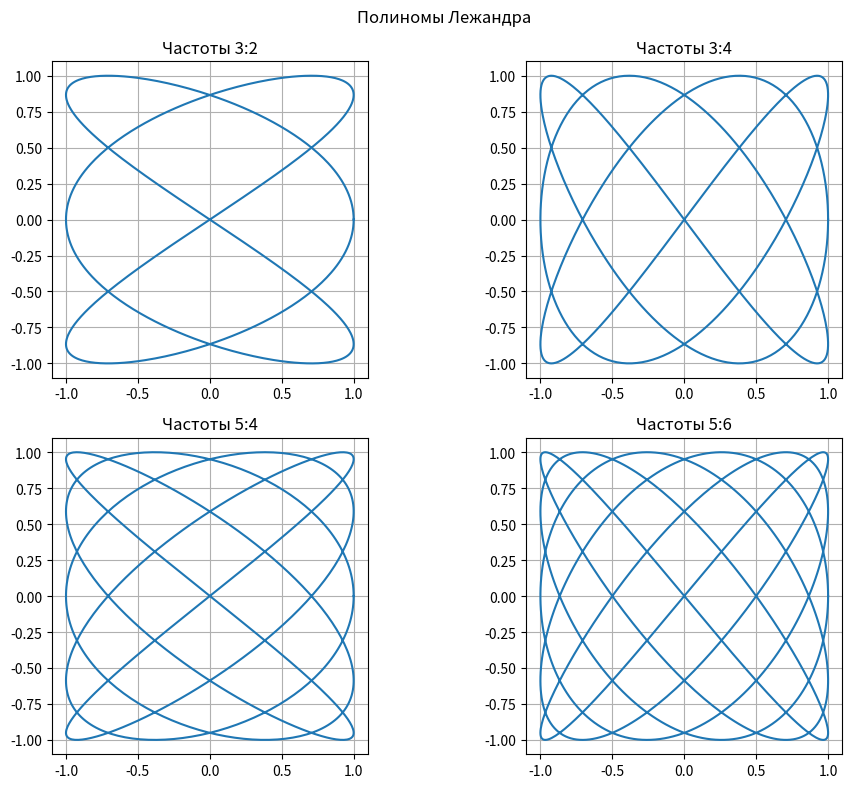

Write the Python code that produced this figure.
import numpy as np
import matplotlib.pyplot as plt

A, B = 1, 1
delta = np.pi / 2
t = np.linspace(0, 2 * np.pi, 1000)

ratios = [(3, 2), (3, 4), (5, 4), (5, 6)]

fig, axs = plt.subplots(2, 2, figsize=(10, 8))

def lissajous(ax, a, b):
    x = A * np.sin(a * t + delta)
    y = B * np.sin(b * t)
    ax.plot(x, y)
    ax.set_title(f"Частоты {a}:{b}")
    ax.set_aspect('equal')
    ax.grid(True)

_ = [lissajous(ax, a, b) for ax, (a, b) in zip(axs.flat, ratios)]

plt.suptitle("Полиномы Лежандра")
plt.tight_layout()
plt.show()
